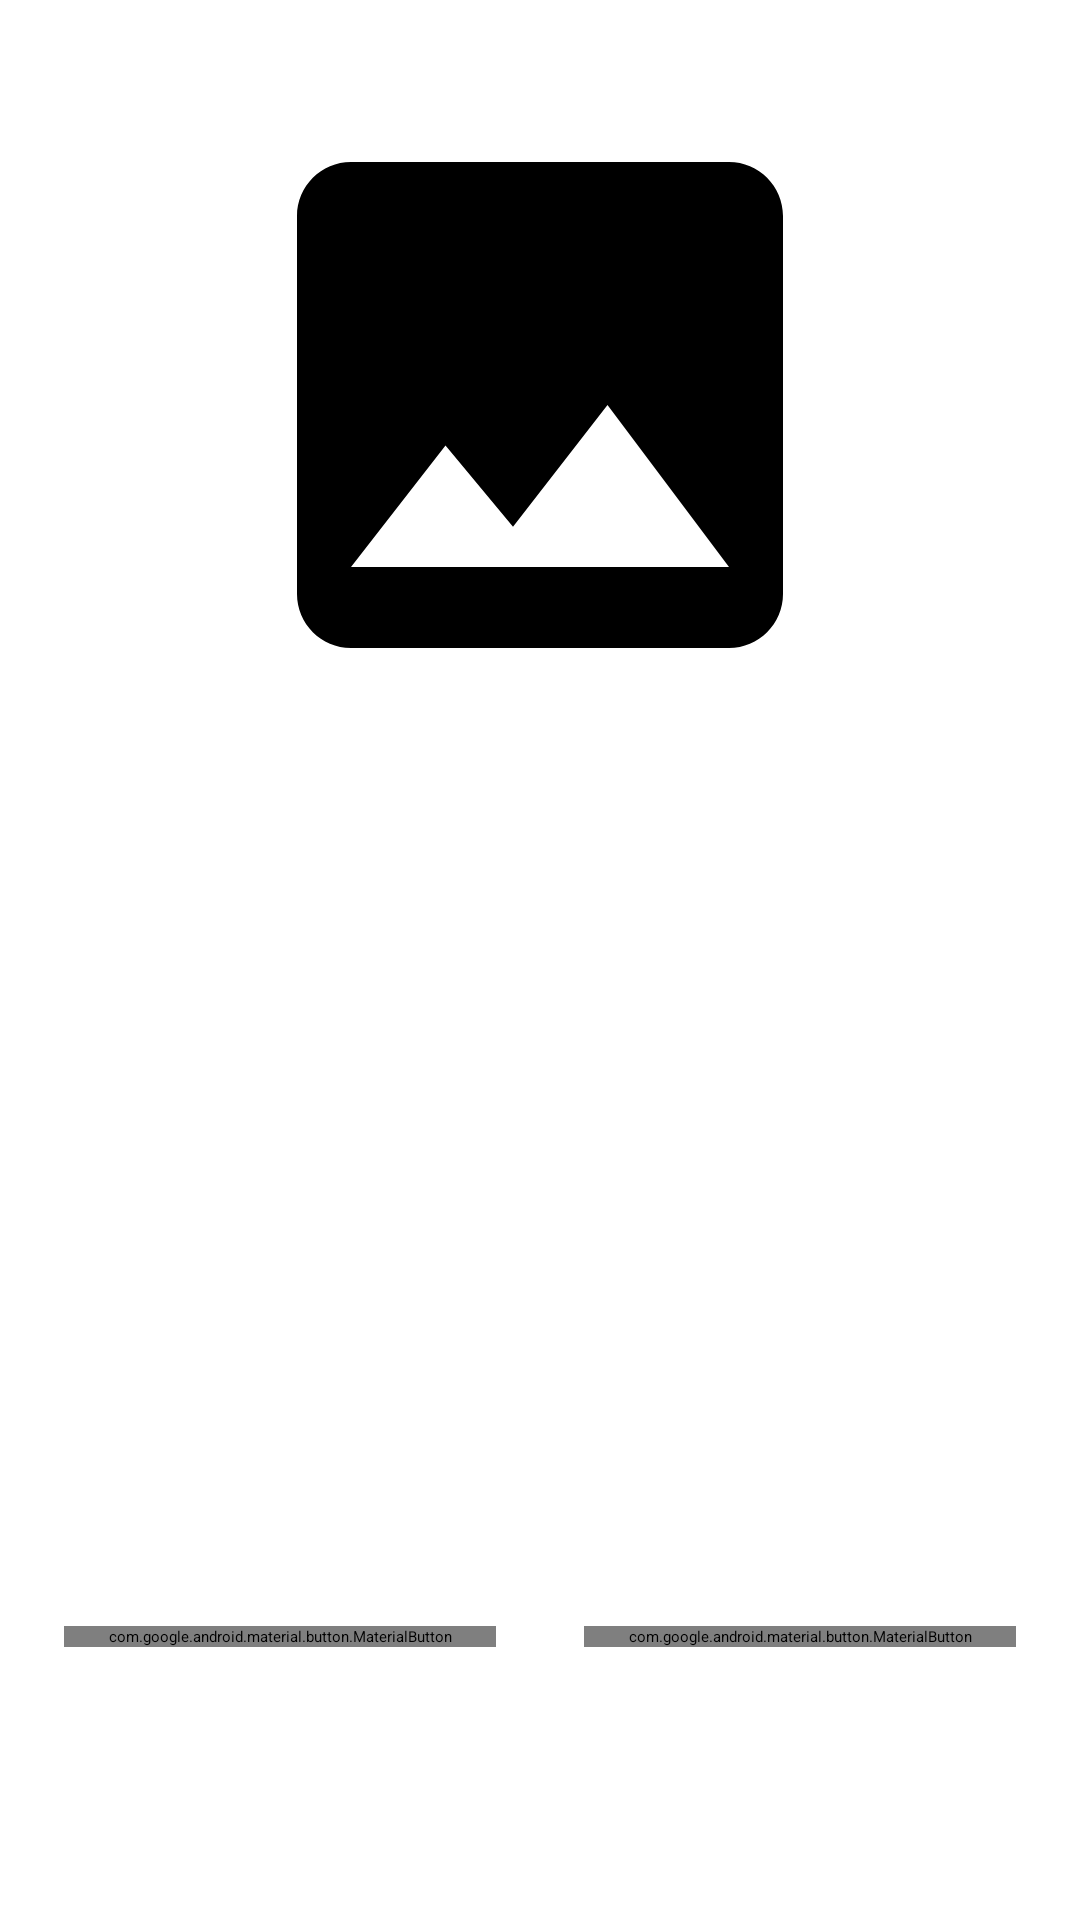

Here is an Android app screen rendered from its layout file. Give the layout XML and the strings, colors and styles it references.
<!-- AndroidManifest.xml: application theme Theme.FloralEye -->
<!-- res/layout/fragment_photo.xml -->
<?xml version="1.0" encoding="utf-8"?>
<layout
    xmlns:android="http://schemas.android.com/apk/res/android"
    xmlns:app="http://schemas.android.com/apk/res-auto"
    xmlns:tools="http://schemas.android.com/tools"
    tools:context=".ui.photo.PhotoFragment">

    <ScrollView
        android:layout_width="match_parent"
        android:layout_height="match_parent"
        android:fillViewport="true"
        app:layout_constraintBottom_toBottomOf="parent"
        app:layout_constraintEnd_toEndOf="parent"
        app:layout_constraintStart_toStartOf="parent">

        <androidx.constraintlayout.widget.ConstraintLayout
            android:layout_width="match_parent"
            android:layout_height="wrap_content">

            <LinearLayout
                android:id="@+id/linearLayout_photoImageView"
                android:layout_width="match_parent"
                android:layout_height="@dimen/image_view_height"
                android:orientation="vertical"
                app:layout_constraintBottom_toTopOf="@+id/linearLayout_identificationResults"
                app:layout_constraintEnd_toEndOf="parent"
                app:layout_constraintStart_toStartOf="parent"
                app:layout_constraintTop_toTopOf="parent">

                <androidx.appcompat.widget.AppCompatImageView
                    android:id="@+id/photoImageView"
                    android:layout_width="match_parent"
                    android:layout_height="match_parent"
                    android:layout_marginStart="32dp"
                    android:layout_marginTop="8dp"
                    android:layout_marginEnd="32dp"
                    android:layout_marginBottom="8dp"
                    android:src="@drawable/ic_baseline_image_placeholder_208dp" />
            </LinearLayout>

            <LinearLayout
                android:id="@+id/linearLayout_identificationResults"
                android:layout_width="match_parent"
                android:layout_height="wrap_content"
                android:orientation="vertical"
                app:layout_constraintBottom_toTopOf="@+id/photoProgressBar"
                app:layout_constraintEnd_toEndOf="parent"
                app:layout_constraintStart_toStartOf="parent"
                app:layout_constraintTop_toBottomOf="@id/linearLayout_photoImageView">

                <TextView
                    android:id="@+id/textViewFirstResult"
                    android:layout_width="match_parent"
                    android:layout_height="wrap_content"
                    android:layout_marginTop="16dp"
                    android:layout_marginStart="16dp"
                    android:layout_marginEnd="16dp"
                    android:gravity="center"
                    android:textColor="@color/primary"
                    android:textSize="24sp"
                    android:textStyle="bold"
                    android:text="@string/str_first_result"
                    android:visibility="invisible"/>

                <TextView
                    android:id="@+id/textViewFirstConfidence"
                    android:layout_width="match_parent"
                    android:layout_height="wrap_content"
                    android:layout_marginStart="16dp"
                    android:layout_marginEnd="16dp"
                    android:gravity="center"
                    android:textSize="16sp"
                    android:text="@string/str_first_confidence"
                    android:visibility="invisible"/>

                <TextView
                    android:id="@+id/textViewSecondResult"
                    android:layout_width="match_parent"
                    android:layout_height="wrap_content"
                    android:layout_marginTop="16dp"
                    android:layout_marginStart="16dp"
                    android:layout_marginEnd="16dp"
                    android:gravity="center"
                    android:textColor="@color/primary"
                    android:textSize="24sp"
                    android:textStyle="bold"
                    android:text="@string/str_second_result"
                    android:visibility="invisible"/>

                <TextView
                    android:id="@+id/textViewSecondConfidence"
                    android:layout_width="match_parent"
                    android:layout_height="wrap_content"
                    android:layout_marginStart="16dp"
                    android:layout_marginEnd="16dp"
                    android:gravity="center"
                    android:textSize="16sp"
                    android:text="@string/str_second_confidence"
                    android:visibility="invisible"/>

                <TextView
                    android:id="@+id/textViewThirdResult"
                    android:layout_width="match_parent"
                    android:layout_height="wrap_content"
                    android:layout_marginTop="16dp"
                    android:layout_marginStart="16dp"
                    android:layout_marginEnd="16dp"
                    android:gravity="center"
                    android:textColor="@color/primary"
                    android:textSize="24sp"
                    android:textStyle="bold"
                    android:text="@string/str_third_result"
                    android:visibility="invisible"/>

                <TextView
                    android:id="@+id/textViewThirdConfidence"
                    android:layout_width="match_parent"
                    android:layout_height="wrap_content"
                    android:layout_marginStart="16dp"
                    android:layout_marginEnd="16dp"
                    android:gravity="center"
                    android:textSize="16sp"
                    android:text="@string/str_third_confidence"
                    android:visibility="invisible"/>
            </LinearLayout>

            <ProgressBar
                android:id="@+id/photoProgressBar"
                style="?android:attr/progressBarStyle"
                android:layout_width="wrap_content"
                android:layout_height="wrap_content"
                android:layout_marginTop="16dp"
                android:visibility="invisible"
                app:layout_constraintBottom_toTopOf="@id/choosePhotoButton"
                app:layout_constraintEnd_toEndOf="parent"
                app:layout_constraintStart_toStartOf="parent"
                app:layout_constraintTop_toBottomOf="@+id/linearLayout_identificationResults" />

            <com.google.android.material.button.MaterialButton
                android:id="@+id/choosePhotoButton"
                android:layout_width="144dp"
                android:layout_height="wrap_content"
                android:layout_marginStart="8dp"
                android:layout_marginTop="8dp"
                android:layout_marginEnd="8dp"
                android:layout_marginBottom="@dimen/nav_bar_height"
                android:text="@string/str_choose_photo"
                android:textAlignment="center"
                android:textSize="16sp"
                app:cornerRadius="16dp"
                app:layout_constraintBottom_toBottomOf="parent"
                app:layout_constraintEnd_toEndOf="parent"
                app:layout_constraintEnd_toStartOf="@+id/identifyButton"
                app:layout_constraintHorizontal_bias="0.5"
                app:layout_constraintHorizontal_chainStyle="spread"
                app:layout_constraintStart_toStartOf="parent"
                app:layout_constraintTop_toBottomOf="@id/photoProgressBar" />

            <com.google.android.material.button.MaterialButton
                android:id="@+id/identifyButton"
                android:layout_width="144dp"
                android:layout_height="wrap_content"
                android:layout_marginStart="8dp"
                android:layout_marginTop="8dp"
                android:layout_marginEnd="8dp"
                android:layout_marginBottom="@dimen/nav_bar_height"
                android:text="@string/str_identify"
                android:textAlignment="center"
                android:textSize="16sp"
                app:cornerRadius="16dp"
                app:layout_constraintBottom_toBottomOf="parent"
                app:layout_constraintEnd_toEndOf="parent"
                app:layout_constraintHorizontal_bias="0.5"
                app:layout_constraintStart_toEndOf="@+id/choosePhotoButton"
                app:layout_constraintTop_toBottomOf="@+id/photoProgressBar" />
        </androidx.constraintlayout.widget.ConstraintLayout>
    </ScrollView>
</layout>
<!-- resources referenced by this layout -->
<resources>
  <color name="primary">#106d20</color>
  <dimen name="image_view_height">232dp</dimen>
  <dimen name="nav_bar_height">72dp</dimen>
  <!-- drawable ic_baseline_image_placeholder_208dp (drawable) -->
  <vector android:height="208dp" android:tint="#000000"
      android:viewportHeight="24" android:viewportWidth="24"
      android:width="208dp" xmlns:android="http://schemas.android.com/apk/res/android">
      <path android:fillColor="@android:color/white" android:pathData="M21,19V5c0,-1.1 -0.9,-2 -2,-2H5c-1.1,0 -2,0.9 -2,2v14c0,1.1 0.9,2 2,2h14c1.1,0 2,-0.9 2,-2zM8.5,13.5l2.5,3.01L14.5,12l4.5,6H5l3.5,-4.5z"/>
  </vector>
  <string name="str_choose_photo">Choose</string>
  <string name="str_first_confidence">First Confidence</string>
  <string name="str_first_result">First Result</string>
  <string name="str_identify">Identify</string>
  <string name="str_second_confidence">Second Confidence</string>
  <string name="str_second_result">Second Result</string>
  <string name="str_third_confidence">Third Confidence</string>
  <string name="str_third_result">Third Result</string>
  <style name="Theme.FloralEye" parent="Theme.MaterialComponents.DayNight.DarkActionBar">
          
          <item name="colorPrimary">@color/primary</item>
          <item name="colorPrimaryVariant">@color/primaryVariant</item>
          <item name="colorOnPrimary">@color/onPrimary</item>
          
          <item name="colorSecondary">@color/secondary</item>
          <item name="colorSecondaryVariant">@color/secondaryVariant</item>
          <item name="colorOnSecondary">@color/onSecondary</item>
          
          <item name="android:statusBarColor">@color/primaryVariant</item>
          
      </style>
  <color name="primaryVariant">#9df898</color>
  <color name="onPrimary">@color/white</color>
  <color name="secondary">#006c48</color>
  <color name="secondaryVariant">#8df7c2</color>
  <color name="onSecondary">@color/white</color>
  <color name="white">#FFFFFFFF</color>
</resources>
